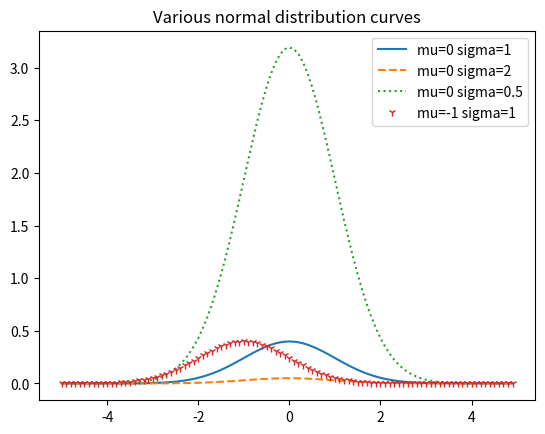

The script that saved this image:
import math
from matplotlib import pyplot as plt

def normal_pdf(x, mu=0, sigma=1):
    sqrt_two_pi=math.sqrt(2* math.pi)
    return (math.exp(-(x-mu)** 2/ 2)/ sigma **2)/  (sqrt_two_pi * sigma)

xs = [x/10.0 for x in range(-50, 50)]
plt.plot(xs, [normal_pdf(x, sigma=1) for x in xs], '-', label='mu=0 sigma=1')
plt.plot(xs, [normal_pdf(x, sigma=2) for x in xs], '--', label='mu=0 sigma=2')
plt.plot(xs, [normal_pdf(x, sigma=0.5) for x in xs], ':', label='mu=0 sigma=0.5')
plt.plot(xs, [normal_pdf(x, mu=-1) for x in xs], '1', label='mu=-1 sigma=1')

plt.legend()
plt.title("Various normal distribution curves")
plt.show()